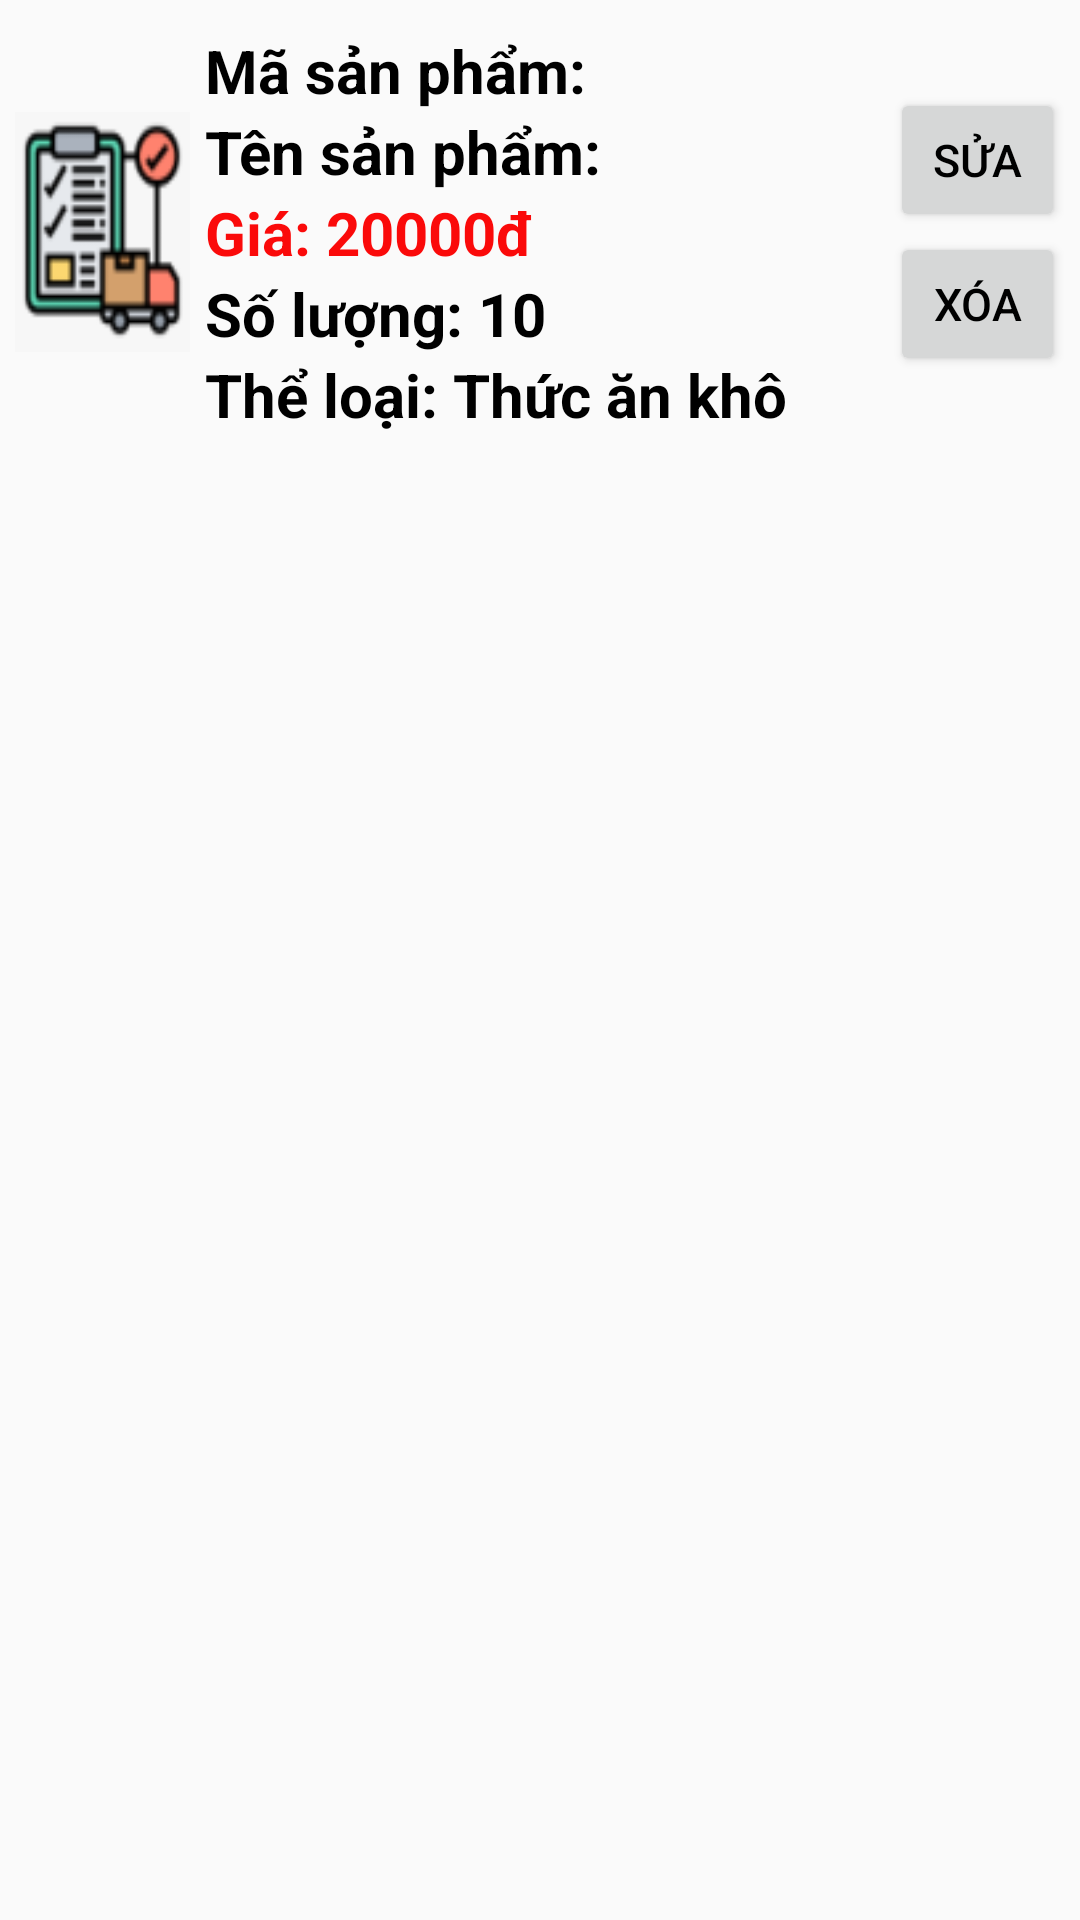

Here is an Android app screen rendered from its layout file. Give the layout XML and the strings, colors and styles it references.
<!-- AndroidManifest.xml: application theme Theme.CatFood -->
<!-- res/layout/h_ad_quanlyspcusitem.xml -->
<?xml version="1.0" encoding="utf-8"?>
<LinearLayout xmlns:android="http://schemas.android.com/apk/res/android"
    android:layout_width="match_parent"
    android:layout_height="match_parent"
    android:orientation="vertical">
    <LinearLayout
        android:layout_width="match_parent"
        android:layout_height="wrap_content"
        android:padding="5dp"
        android:layout_gravity="center_vertical"
        android:orientation="horizontal">

        <ImageView
            android:id="@+id/image_quanlyspcusitem_AnhSP"
            android:layout_width="0dp"
            android:layout_height="80dp"
            android:layout_weight="1"
            android:layout_gravity="center_vertical"
            android:scaleType="fitXY"
            android:src="@drawable/adtongmua"/>

        <LinearLayout
            android:layout_width="0dp"
            android:layout_height="wrap_content"
            android:layout_weight="4"
            android:layout_gravity="center_vertical"
            android:padding="5dp"
            android:orientation="vertical">
            <TextView
                android:id="@+id/textView_quanlyspcusitem_MaSP"
                android:layout_width="match_parent"
                android:layout_height="wrap_content"
                android:textColor="@color/black"
                android:textSize="20dp"
                android:textStyle="bold"
                android:text="Mã sản phẩm:" />
            <TextView
                android:id="@+id/textView_quanlyspcusitem_TenSP"
                android:layout_width="match_parent"
                android:layout_height="wrap_content"
                android:textColor="@color/black"
                android:textSize="20dp"
                android:textStyle="bold"
                android:text="Tên sản phẩm:" />
            <TextView
                android:id="@+id/textView_quanlyspcusitem_Gia"
                android:layout_width="wrap_content"
                android:layout_height="wrap_content"
                android:textColor="#FA0A0A"
                android:textSize="20dp"
                android:textStyle="bold"
                android:text="Giá: 20000đ" />
            <TextView
                android:id="@+id/textView_quanlyspcusitem_SoLuong"
                android:layout_width="wrap_content"
                android:layout_height="wrap_content"
                android:textColor="@color/black"
                android:textSize="20dp"
                android:textStyle="bold"
                android:textAlignment="textEnd"
                android:text="Số lượng: 10" />
            <TextView
                android:id="@+id/textView_quanlyspcusitem_TheLoai"
                android:layout_width="wrap_content"
                android:layout_height="wrap_content"
                android:textColor="@color/black"
                android:textSize="20dp"
                android:textStyle="bold"
                android:textAlignment="textEnd"
                android:text="Thể loại: Thức ăn khô" />
        </LinearLayout>
        <LinearLayout
            android:layout_width="0dp"
            android:layout_height="wrap_content"
            android:layout_weight="1"
            android:layout_gravity="center_vertical"
            android:orientation="vertical">
            <Button
                android:id="@+id/button_quanlyspcusitem_Sua"
                android:layout_width="match_parent"
                android:layout_height="wrap_content"
                android:textColor="@color/black"
                android:textSize="15sp"
                android:text="Sửa" />
            <Button
                android:id="@+id/button_quanlyspcusitem_Xoa"
                android:layout_width="match_parent"
                android:layout_height="wrap_content"
                android:textColor="@color/black"
                android:textSize="15sp"
                android:text="Xóa" />
        </LinearLayout>
    </LinearLayout>
</LinearLayout>
<!-- resources referenced by this layout -->
<resources>
  <!-- drawable adtongmua: png bitmap (drawable, 3908 bytes) -->
  <style name="Theme.CatFood" parent="Base.Theme.CatFood" />
  <style name="Base.Theme.CatFood" parent="Theme.AppCompat.DayNight.NoActionBar">
          
          
      </style>
  <!-- not gathered from this repository: default colours our renderer supplied (Android Studio template values) -->
  <color name="black">#FF000000</color>
</resources>
